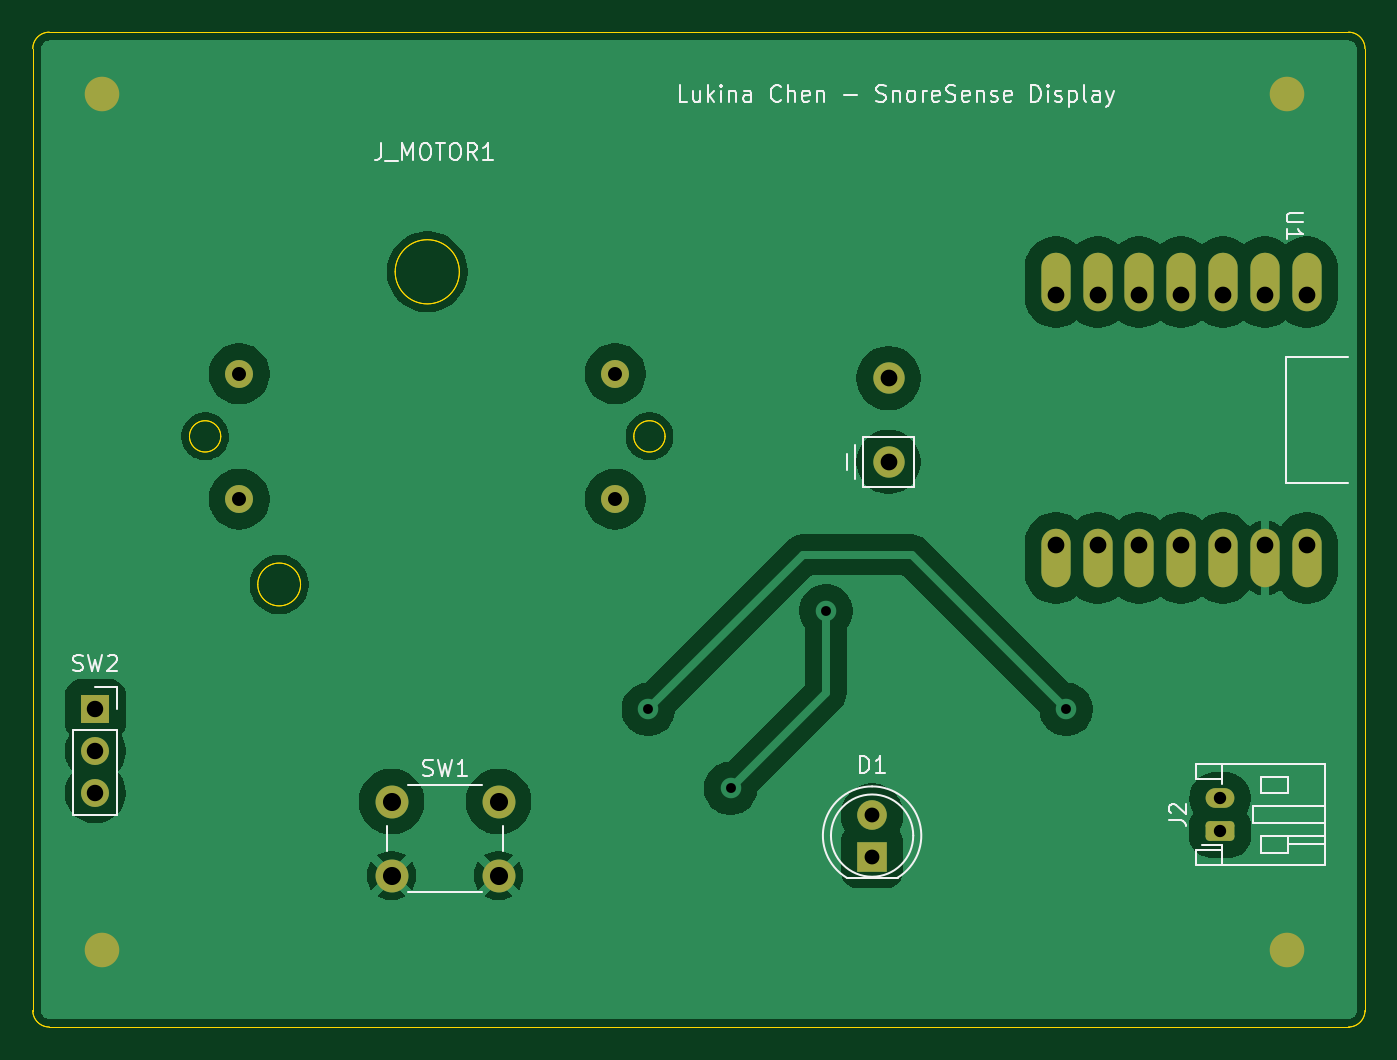
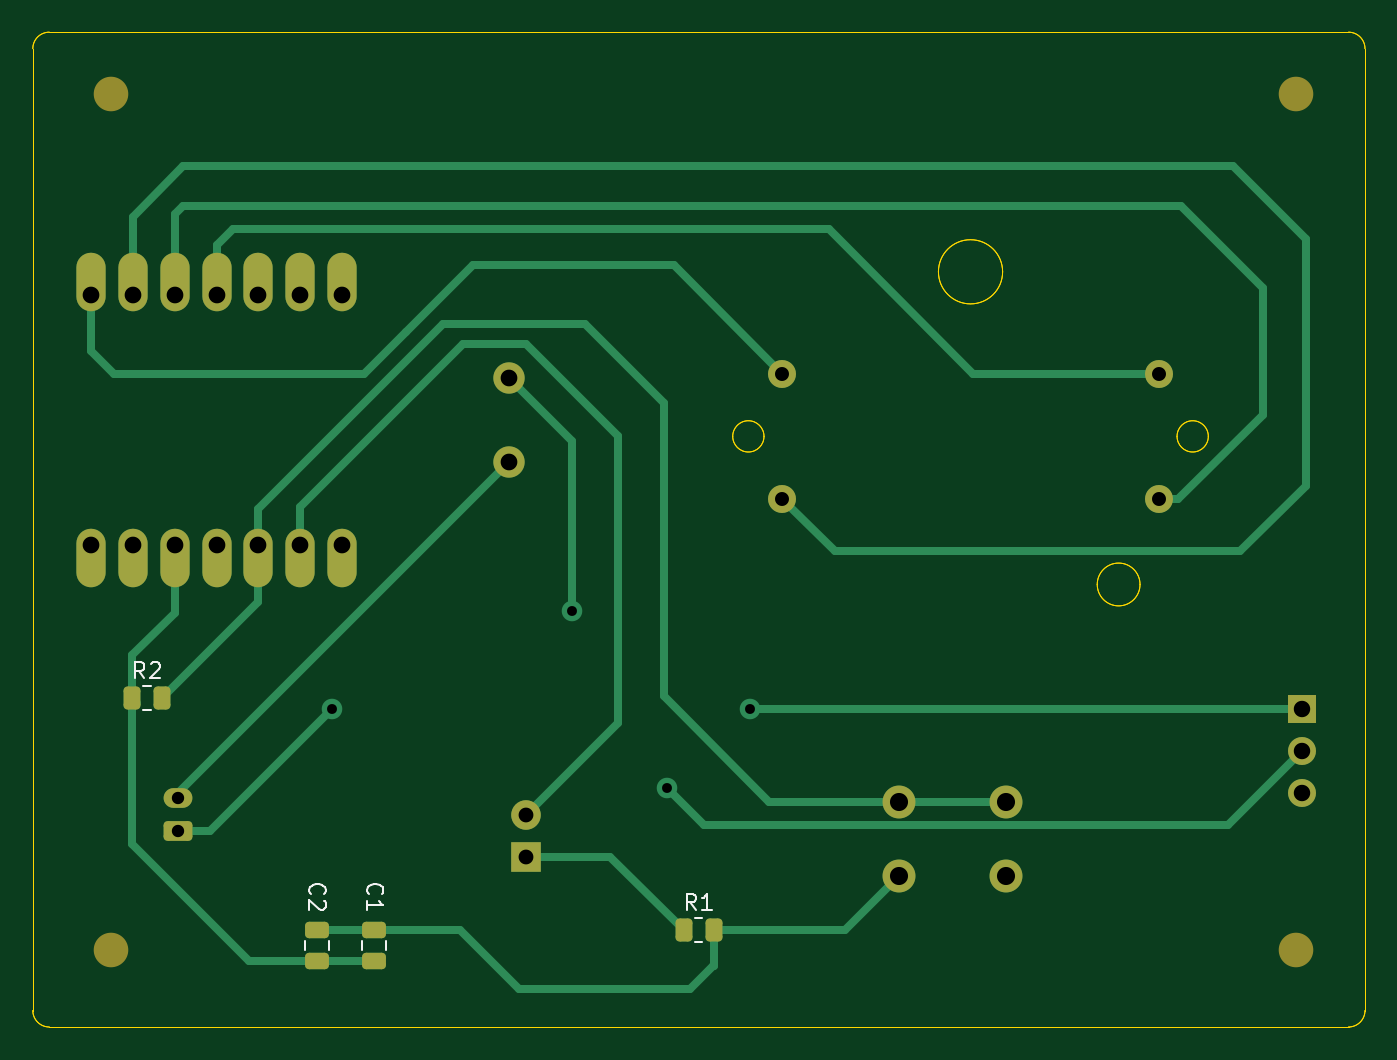
Circuit board: 14 layer files. Board 81.0 x 60.5 mm.
- paste: B_Paste.gbr (1513 bytes)
- outline: Edge_Cuts.gbr (1615 bytes)
- paste: F_Paste.gbr (468 bytes)
- drill: NPTH.drl (269 bytes)
- drill: PTH.drl (1157 bytes)
- bottom_copper: SnoreSense_Display_PCB_v1-B_Cu.gbl (8731 bytes)
- bottom_mask: SnoreSense_Display_PCB_v1-B_Mask.gbs (2985 bytes)
- paste: SnoreSense_Display_PCB_v1-B_Paste.gbp (1513 bytes)
- bottom_silk: SnoreSense_Display_PCB_v1-B_Silkscreen.gbo (5071 bytes)
- outline: SnoreSense_Display_PCB_v1-Edge_Cuts.gm1 (1615 bytes)
- top_copper: SnoreSense_Display_PCB_v1-F_Cu.gtl (61741 bytes)
- top_mask: SnoreSense_Display_PCB_v1-F_Mask.gts (2485 bytes)
- paste: SnoreSense_Display_PCB_v1-F_Paste.gtp (468 bytes)
- top_silk: SnoreSense_Display_PCB_v1-F_Silkscreen.gto (25044 bytes)

=== paste: B_Paste.gbr (1513 bytes, source withheld) ===
=== outline: Edge_Cuts.gbr ===
%TF.GenerationSoftware,KiCad,Pcbnew,9.0.6*%
%TF.CreationDate,2026-02-26T16:37:59-08:00*%
%TF.ProjectId,SnoreSense_Display_PCB_v1,536e6f72-6553-4656-9e73-655f44697370,rev?*%
%TF.SameCoordinates,Original*%
%TF.FileFunction,Profile,NP*%
%FSLAX46Y46*%
G04 Gerber Fmt 4.6, Leading zero omitted, Abs format (unit mm)*
G04 Created by KiCad (PCBNEW 9.0.6) date 2026-02-26 16:37:59*
%MOMM*%
%LPD*%
G01*
G04 APERTURE LIST*
%TA.AperFunction,Profile*%
%ADD10C,0.050000*%
%TD*%
G04 APERTURE END LIST*
D10*
X81800000Y-103700000D02*
X81800000Y-45250000D01*
X161750000Y-44250000D02*
G75*
G02*
X162750000Y-45250000I0J-1000000D01*
G01*
X162750000Y-45250000D02*
X162750000Y-103700000D01*
X162750000Y-103700000D02*
G75*
G02*
X161750000Y-104700000I-1000000J0D01*
G01*
X82800000Y-104700000D02*
G75*
G02*
X81800000Y-103700000I0J1000000D01*
G01*
X161750000Y-104700000D02*
X82800000Y-104700000D01*
X81800000Y-45250000D02*
G75*
G02*
X82800000Y-44250000I1000000J0D01*
G01*
X82800000Y-44250000D02*
X161750000Y-44250000D01*
%TO.C,J_MOTOR1*%
X93220000Y-68810000D02*
G75*
G02*
X91320000Y-68810000I-950000J0D01*
G01*
X91320000Y-68810000D02*
G75*
G02*
X93220000Y-68810000I950000J0D01*
G01*
X98070000Y-77810000D02*
G75*
G02*
X95470000Y-77810000I-1300000J0D01*
G01*
X95470000Y-77810000D02*
G75*
G02*
X98070000Y-77810000I1300000J0D01*
G01*
X107720000Y-58810000D02*
G75*
G02*
X103820000Y-58810000I-1950000J0D01*
G01*
X103820000Y-58810000D02*
G75*
G02*
X107720000Y-58810000I1950000J0D01*
G01*
X120220000Y-68810000D02*
G75*
G02*
X118320000Y-68810000I-950000J0D01*
G01*
X118320000Y-68810000D02*
G75*
G02*
X120220000Y-68810000I950000J0D01*
G01*
%TD*%
M02*

=== paste: F_Paste.gbr ===
%TF.GenerationSoftware,KiCad,Pcbnew,9.0.6*%
%TF.CreationDate,2026-02-26T16:37:58-08:00*%
%TF.ProjectId,SnoreSense_Display_PCB_v1,536e6f72-6553-4656-9e73-655f44697370,rev?*%
%TF.SameCoordinates,Original*%
%TF.FileFunction,Paste,Top*%
%TF.FilePolarity,Positive*%
%FSLAX46Y46*%
G04 Gerber Fmt 4.6, Leading zero omitted, Abs format (unit mm)*
G04 Created by KiCad (PCBNEW 9.0.6) date 2026-02-26 16:37:58*
%MOMM*%
%LPD*%
G01*
G04 APERTURE LIST*
G04 APERTURE END LIST*
M02*

=== drill: NPTH.drl ===
M48
; DRILL file {KiCad 9.0.6} date 2026-02-26T16:38:10-0800
; FORMAT={-:-/ absolute / metric / decimal}
; #@! TF.CreationDate,2026-02-26T16:38:10-08:00
; #@! TF.GenerationSoftware,Kicad,Pcbnew,9.0.6
; #@! TF.FileFunction,NonPlated,1,2,NPTH
FMAT,2
METRIC
%
G90
G05
M30

=== drill: PTH.drl ===
M48
; DRILL file {KiCad 9.0.6} date 2026-02-26T16:38:10-0800
; FORMAT={-:-/ absolute / metric / decimal}
; #@! TF.CreationDate,2026-02-26T16:38:10-08:00
; #@! TF.GenerationSoftware,Kicad,Pcbnew,9.0.6
; #@! TF.FileFunction,Plated,1,2,PTH
FMAT,2
METRIC
; #@! TA.AperFunction,Plated,PTH,ViaDrill
T1C0.600
; #@! TA.AperFunction,Plated,PTH,ComponentDrill
T2C0.750
; #@! TA.AperFunction,Plated,PTH,ComponentDrill
T3C0.850
; #@! TA.AperFunction,Plated,PTH,ComponentDrill
T4C0.900
; #@! TA.AperFunction,Plated,PTH,ComponentDrill
T5C1.000
; #@! TA.AperFunction,Plated,PTH,ComponentDrill
T6C1.016
; #@! TA.AperFunction,Plated,PTH,ComponentDrill
T7C1.100
%
G90
G05
T1
X119.2Y-85.4
X124.2Y-90.2
X130.0Y-79.4
X144.6Y-85.4
T2
X153.95Y-90.8
X153.95Y-92.8
T3
X94.34Y-65.0
X94.34Y-72.62
X117.2Y-65.0
X117.2Y-72.62
T4
X132.8Y-91.8
X132.8Y-94.34
T5
X85.6Y-85.4
X85.6Y-87.94
X85.6Y-90.48
T6
X133.8Y-65.28
X133.8Y-70.36
X143.96Y-60.2
X143.96Y-75.44
X146.5Y-60.2
X146.5Y-75.44
X149.04Y-60.2
X149.04Y-75.44
X151.58Y-60.2
X151.58Y-75.44
X154.12Y-60.2
X154.12Y-75.44
X156.66Y-60.2
X156.66Y-75.44
X159.2Y-60.2
X159.2Y-75.44
T7
X103.6Y-91.0
X103.6Y-95.5
X110.1Y-91.0
X110.1Y-95.5
M30

=== bottom_copper: SnoreSense_Display_PCB_v1-B_Cu.gbl (8731 bytes, source omitted) ===
=== bottom_mask: SnoreSense_Display_PCB_v1-B_Mask.gbs (2985 bytes, source withheld) ===
=== paste: SnoreSense_Display_PCB_v1-B_Paste.gbp (1513 bytes, source withheld) ===
=== bottom_silk: SnoreSense_Display_PCB_v1-B_Silkscreen.gbo ===
%TF.GenerationSoftware,KiCad,Pcbnew,9.0.6*%
%TF.CreationDate,2026-03-03T11:47:43-08:00*%
%TF.ProjectId,SnoreSense_Display_PCB_v1,536e6f72-6553-4656-9e73-655f44697370,rev?*%
%TF.SameCoordinates,Original*%
%TF.FileFunction,Legend,Bot*%
%TF.FilePolarity,Positive*%
%FSLAX46Y46*%
G04 Gerber Fmt 4.6, Leading zero omitted, Abs format (unit mm)*
G04 Created by KiCad (PCBNEW 9.0.6) date 2026-03-03 11:47:43*
%MOMM*%
%LPD*%
G01*
G04 APERTURE LIST*
%ADD10C,0.150000*%
%ADD11C,0.120000*%
G04 APERTURE END LIST*
D10*
X145859580Y-96633333D02*
X145907200Y-96585714D01*
X145907200Y-96585714D02*
X145954819Y-96442857D01*
X145954819Y-96442857D02*
X145954819Y-96347619D01*
X145954819Y-96347619D02*
X145907200Y-96204762D01*
X145907200Y-96204762D02*
X145811961Y-96109524D01*
X145811961Y-96109524D02*
X145716723Y-96061905D01*
X145716723Y-96061905D02*
X145526247Y-96014286D01*
X145526247Y-96014286D02*
X145383390Y-96014286D01*
X145383390Y-96014286D02*
X145192914Y-96061905D01*
X145192914Y-96061905D02*
X145097676Y-96109524D01*
X145097676Y-96109524D02*
X145002438Y-96204762D01*
X145002438Y-96204762D02*
X144954819Y-96347619D01*
X144954819Y-96347619D02*
X144954819Y-96442857D01*
X144954819Y-96442857D02*
X145002438Y-96585714D01*
X145002438Y-96585714D02*
X145050057Y-96633333D01*
X145050057Y-97014286D02*
X145002438Y-97061905D01*
X145002438Y-97061905D02*
X144954819Y-97157143D01*
X144954819Y-97157143D02*
X144954819Y-97395238D01*
X144954819Y-97395238D02*
X145002438Y-97490476D01*
X145002438Y-97490476D02*
X145050057Y-97538095D01*
X145050057Y-97538095D02*
X145145295Y-97585714D01*
X145145295Y-97585714D02*
X145240533Y-97585714D01*
X145240533Y-97585714D02*
X145383390Y-97538095D01*
X145383390Y-97538095D02*
X145954819Y-96966667D01*
X145954819Y-96966667D02*
X145954819Y-97585714D01*
X155966666Y-83517319D02*
X156299999Y-83041128D01*
X156538094Y-83517319D02*
X156538094Y-82517319D01*
X156538094Y-82517319D02*
X156157142Y-82517319D01*
X156157142Y-82517319D02*
X156061904Y-82564938D01*
X156061904Y-82564938D02*
X156014285Y-82612557D01*
X156014285Y-82612557D02*
X155966666Y-82707795D01*
X155966666Y-82707795D02*
X155966666Y-82850652D01*
X155966666Y-82850652D02*
X156014285Y-82945890D01*
X156014285Y-82945890D02*
X156061904Y-82993509D01*
X156061904Y-82993509D02*
X156157142Y-83041128D01*
X156157142Y-83041128D02*
X156538094Y-83041128D01*
X155585713Y-82612557D02*
X155538094Y-82564938D01*
X155538094Y-82564938D02*
X155442856Y-82517319D01*
X155442856Y-82517319D02*
X155204761Y-82517319D01*
X155204761Y-82517319D02*
X155109523Y-82564938D01*
X155109523Y-82564938D02*
X155061904Y-82612557D01*
X155061904Y-82612557D02*
X155014285Y-82707795D01*
X155014285Y-82707795D02*
X155014285Y-82803033D01*
X155014285Y-82803033D02*
X155061904Y-82945890D01*
X155061904Y-82945890D02*
X155633332Y-83517319D01*
X155633332Y-83517319D02*
X155014285Y-83517319D01*
X142349580Y-96633333D02*
X142397200Y-96585714D01*
X142397200Y-96585714D02*
X142444819Y-96442857D01*
X142444819Y-96442857D02*
X142444819Y-96347619D01*
X142444819Y-96347619D02*
X142397200Y-96204762D01*
X142397200Y-96204762D02*
X142301961Y-96109524D01*
X142301961Y-96109524D02*
X142206723Y-96061905D01*
X142206723Y-96061905D02*
X142016247Y-96014286D01*
X142016247Y-96014286D02*
X141873390Y-96014286D01*
X141873390Y-96014286D02*
X141682914Y-96061905D01*
X141682914Y-96061905D02*
X141587676Y-96109524D01*
X141587676Y-96109524D02*
X141492438Y-96204762D01*
X141492438Y-96204762D02*
X141444819Y-96347619D01*
X141444819Y-96347619D02*
X141444819Y-96442857D01*
X141444819Y-96442857D02*
X141492438Y-96585714D01*
X141492438Y-96585714D02*
X141540057Y-96633333D01*
X142444819Y-97585714D02*
X142444819Y-97014286D01*
X142444819Y-97300000D02*
X141444819Y-97300000D01*
X141444819Y-97300000D02*
X141587676Y-97204762D01*
X141587676Y-97204762D02*
X141682914Y-97109524D01*
X141682914Y-97109524D02*
X141730533Y-97014286D01*
X122454166Y-97604819D02*
X122787499Y-97128628D01*
X123025594Y-97604819D02*
X123025594Y-96604819D01*
X123025594Y-96604819D02*
X122644642Y-96604819D01*
X122644642Y-96604819D02*
X122549404Y-96652438D01*
X122549404Y-96652438D02*
X122501785Y-96700057D01*
X122501785Y-96700057D02*
X122454166Y-96795295D01*
X122454166Y-96795295D02*
X122454166Y-96938152D01*
X122454166Y-96938152D02*
X122501785Y-97033390D01*
X122501785Y-97033390D02*
X122549404Y-97081009D01*
X122549404Y-97081009D02*
X122644642Y-97128628D01*
X122644642Y-97128628D02*
X123025594Y-97128628D01*
X121501785Y-97604819D02*
X122073213Y-97604819D01*
X121787499Y-97604819D02*
X121787499Y-96604819D01*
X121787499Y-96604819D02*
X121882737Y-96747676D01*
X121882737Y-96747676D02*
X121977975Y-96842914D01*
X121977975Y-96842914D02*
X122073213Y-96890533D01*
D11*
%TO.C,C2*%
X144765000Y-100011252D02*
X144765000Y-99488748D01*
X146235000Y-100011252D02*
X146235000Y-99488748D01*
%TO.C,R2*%
X156027064Y-83977500D02*
X155572936Y-83977500D01*
X156027064Y-85447500D02*
X155572936Y-85447500D01*
%TO.C,C1*%
X141265000Y-100011252D02*
X141265000Y-99488748D01*
X142735000Y-100011252D02*
X142735000Y-99488748D01*
%TO.C,R1*%
X122514564Y-98065000D02*
X122060436Y-98065000D01*
X122514564Y-99535000D02*
X122060436Y-99535000D01*
%TD*%
M02*

=== outline: SnoreSense_Display_PCB_v1-Edge_Cuts.gm1 ===
%TF.GenerationSoftware,KiCad,Pcbnew,9.0.6*%
%TF.CreationDate,2026-03-03T11:47:43-08:00*%
%TF.ProjectId,SnoreSense_Display_PCB_v1,536e6f72-6553-4656-9e73-655f44697370,rev?*%
%TF.SameCoordinates,Original*%
%TF.FileFunction,Profile,NP*%
%FSLAX46Y46*%
G04 Gerber Fmt 4.6, Leading zero omitted, Abs format (unit mm)*
G04 Created by KiCad (PCBNEW 9.0.6) date 2026-03-03 11:47:43*
%MOMM*%
%LPD*%
G01*
G04 APERTURE LIST*
%TA.AperFunction,Profile*%
%ADD10C,0.050000*%
%TD*%
G04 APERTURE END LIST*
D10*
X81800000Y-103700000D02*
X81800000Y-45250000D01*
X161750000Y-44250000D02*
G75*
G02*
X162750000Y-45250000I0J-1000000D01*
G01*
X162750000Y-45250000D02*
X162750000Y-103700000D01*
X162750000Y-103700000D02*
G75*
G02*
X161750000Y-104700000I-1000000J0D01*
G01*
X82800000Y-104700000D02*
G75*
G02*
X81800000Y-103700000I0J1000000D01*
G01*
X161750000Y-104700000D02*
X82800000Y-104700000D01*
X81800000Y-45250000D02*
G75*
G02*
X82800000Y-44250000I1000000J0D01*
G01*
X82800000Y-44250000D02*
X161750000Y-44250000D01*
%TO.C,J_MOTOR1*%
X93220000Y-68810000D02*
G75*
G02*
X91320000Y-68810000I-950000J0D01*
G01*
X91320000Y-68810000D02*
G75*
G02*
X93220000Y-68810000I950000J0D01*
G01*
X98070000Y-77810000D02*
G75*
G02*
X95470000Y-77810000I-1300000J0D01*
G01*
X95470000Y-77810000D02*
G75*
G02*
X98070000Y-77810000I1300000J0D01*
G01*
X107720000Y-58810000D02*
G75*
G02*
X103820000Y-58810000I-1950000J0D01*
G01*
X103820000Y-58810000D02*
G75*
G02*
X107720000Y-58810000I1950000J0D01*
G01*
X120220000Y-68810000D02*
G75*
G02*
X118320000Y-68810000I-950000J0D01*
G01*
X118320000Y-68810000D02*
G75*
G02*
X120220000Y-68810000I950000J0D01*
G01*
%TD*%
M02*

=== top_copper: SnoreSense_Display_PCB_v1-F_Cu.gtl (61741 bytes, source omitted) ===
=== top_mask: SnoreSense_Display_PCB_v1-F_Mask.gts (2485 bytes, source withheld) ===
=== paste: SnoreSense_Display_PCB_v1-F_Paste.gtp ===
%TF.GenerationSoftware,KiCad,Pcbnew,9.0.6*%
%TF.CreationDate,2026-03-03T11:47:43-08:00*%
%TF.ProjectId,SnoreSense_Display_PCB_v1,536e6f72-6553-4656-9e73-655f44697370,rev?*%
%TF.SameCoordinates,Original*%
%TF.FileFunction,Paste,Top*%
%TF.FilePolarity,Positive*%
%FSLAX46Y46*%
G04 Gerber Fmt 4.6, Leading zero omitted, Abs format (unit mm)*
G04 Created by KiCad (PCBNEW 9.0.6) date 2026-03-03 11:47:43*
%MOMM*%
%LPD*%
G01*
G04 APERTURE LIST*
G04 APERTURE END LIST*
M02*

=== top_silk: SnoreSense_Display_PCB_v1-F_Silkscreen.gto (25044 bytes, source omitted) ===
